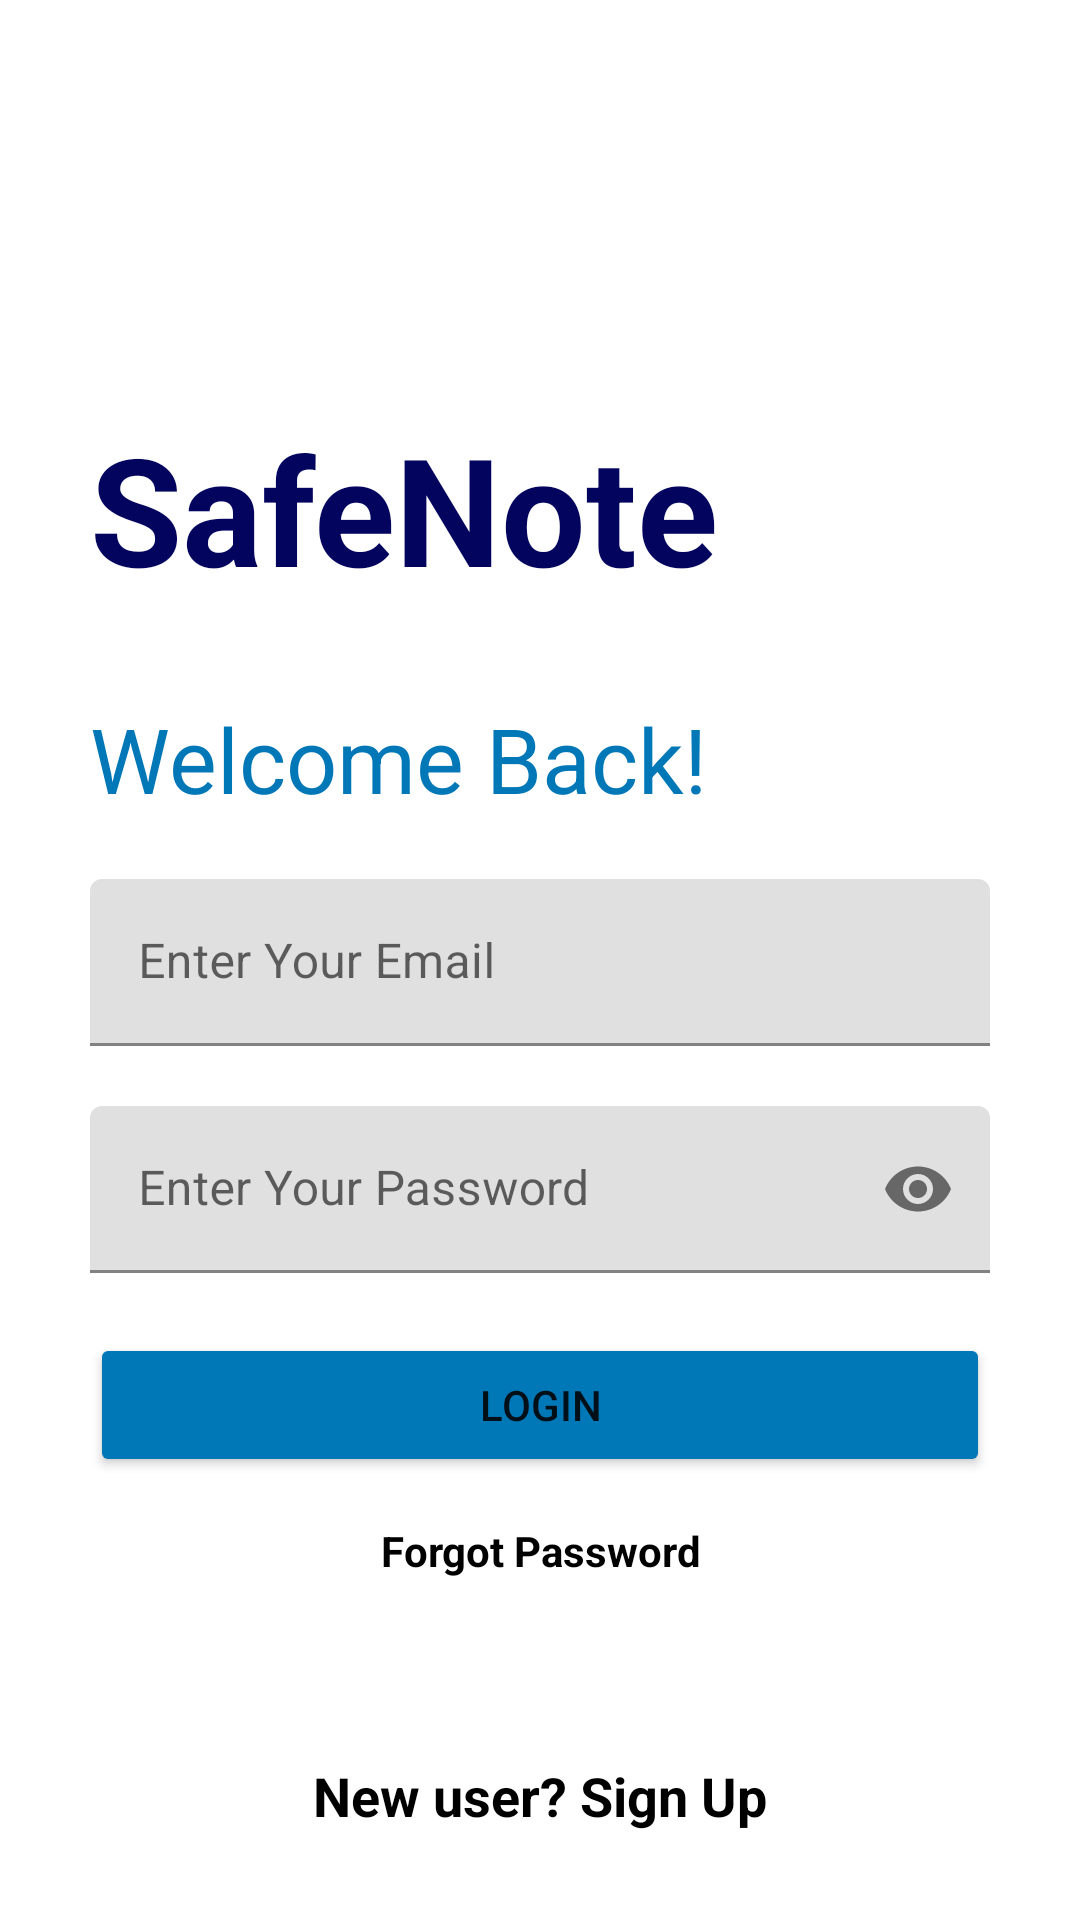

This screen was rendered from an Android layout file. Write that file and the resources it references.
<!-- AndroidManifest.xml: application theme Theme.SafeNote -->
<!-- res/layout/activity_main.xml -->
<?xml version="1.0" encoding="utf-8"?>
<androidx.constraintlayout.widget.ConstraintLayout
    xmlns:android="http://schemas.android.com/apk/res/android"
    xmlns:app="http://schemas.android.com/apk/res-auto"
    xmlns:tools="http://schemas.android.com/tools"
    android:layout_width="match_parent"
    android:layout_height="match_parent"
    tools:context=".MainActivity">

    <LinearLayout
        android:layout_width="match_parent"
        android:layout_height="wrap_content"
        android:layout_marginTop="36dp"
        android:orientation="vertical"
        app:layout_constraintEnd_toEndOf="parent"
        app:layout_constraintHorizontal_bias="0.0"
        app:layout_constraintStart_toStartOf="parent"
        app:layout_constraintTop_toTopOf="parent">

        <TextView
            android:id="@+id/appname"
            android:layout_width="wrap_content"
            android:layout_height="wrap_content"
            android:layout_marginLeft="30dp"
            android:layout_marginTop="100dp"
            android:layout_marginRight="30dp"
            android:text="SafeNote"
            android:textColor="#03045e"
            android:textSize="50sp"
            android:textStyle="bold"
            app:layout_constraintEnd_toEndOf="parent"
            app:layout_constraintHorizontal_bias="0.144"
            app:layout_constraintStart_toStartOf="parent"
            app:layout_constraintTop_toTopOf="parent" />

        <TextView
            android:id="@+id/welcome"
            android:layout_width="wrap_content"
            android:layout_height="wrap_content"
            android:layout_below="@+id/appname"
            android:layout_marginLeft="30dp"
            android:layout_marginTop="30dp"
            android:layout_marginRight="30dp"
            android:text="Welcome Back!"
            android:textColor="#0077b6"
            android:textSize="30sp"
            app:layout_constraintEnd_toEndOf="parent"
            app:layout_constraintHorizontal_bias="0.144"
            app:layout_constraintStart_toStartOf="parent"
            app:layout_constraintTop_toTopOf="@+id/appname" />

        
        
        
        
        
        
        
        
        
        
        
        
        
        
        
        
        
        
        

        
        
        
        
        
        
        
        
        
        
        
        
        
        
        
        
        
        
        

        <com.google.android.material.textfield.TextInputLayout
            android:id="@+id/inputEmailLayout"
            android:layout_width="match_parent"
            android:layout_height="wrap_content"
            android:layout_below="@+id/welcome"
            android:layout_centerInParent="true"
            android:layout_marginLeft="30dp"
            android:layout_marginTop="20dp"
            android:layout_marginRight="30dp"
            app:layout_constraintEnd_toEndOf="parent"
            app:layout_constraintStart_toStartOf="parent"
            app:layout_constraintTop_toBottomOf="@+id/welcome">

            <com.google.android.material.textfield.TextInputEditText
                android:id="@+id/inputEmail"
                android:layout_width="match_parent"
                android:layout_height="wrap_content"
                android:hint="@string/email_hint"
                android:inputType="textEmailAddress" />
        </com.google.android.material.textfield.TextInputLayout>

        <com.google.android.material.textfield.TextInputLayout
            android:id="@+id/inputPasswordLayout"
            android:layout_width="match_parent"
            android:layout_height="wrap_content"
            android:layout_below="@+id/inputEmail"
            android:layout_centerInParent="true"
            android:layout_marginLeft="30dp"
            android:layout_marginTop="20dp"
            android:layout_marginRight="30dp"
            app:layout_constraintEnd_toEndOf="parent"
            app:layout_constraintHorizontal_bias="0.0"
            app:layout_constraintStart_toStartOf="parent"
            app:layout_constraintTop_toBottomOf="@+id/inputEmailLayout"
            app:passwordToggleEnabled="true">

            <com.google.android.material.textfield.TextInputEditText
                android:id="@+id/inputPassword"
                android:layout_width="match_parent"
                android:layout_height="wrap_content"
                android:hint="@string/password_hint"
                android:inputType="textPassword" />
        </com.google.android.material.textfield.TextInputLayout>

        <Button
            android:id="@+id/buttonLogin"
            android:layout_width="match_parent"
            android:layout_height="wrap_content"
            android:layout_below="@+id/inputPassword"
            android:layout_centerHorizontal="true"
            android:layout_centerVertical="true"
            android:layout_marginLeft="30dp"
            android:layout_marginTop="20dp"
            android:layout_marginRight="30dp"
            android:backgroundTint="#0077b6"
            android:text="Login"
            app:layout_constraintEnd_toEndOf="parent"
            app:layout_constraintHorizontal_bias="0.498"
            app:layout_constraintStart_toStartOf="parent"
            app:layout_constraintTop_toBottomOf="@+id/inputPassword"
            app:layout_constraintVertical_bias="0.0" />

        <TextView
            android:id="@+id/gotoforgotpassword"
            android:layout_width="match_parent"
            android:layout_height="wrap_content"
            android:layout_below="@+id/inputPassword"
            android:layout_centerHorizontal="true"
            android:layout_marginTop="15dp"
            android:gravity="center_horizontal"
            android:text="Forgot Password"
            android:textColor="@color/black"
            android:textSize="14sp"
            android:textStyle="bold"
            app:layout_constraintEnd_toEndOf="parent"
            app:layout_constraintStart_toStartOf="parent"
            app:layout_constraintTop_toBottomOf="@+id/buttonLogin" />

        <TextView
            android:id="@+id/gotosignup"
            android:layout_width="match_parent"
            android:layout_height="wrap_content"
            android:layout_below="@+id/inputPassword"
            android:layout_centerHorizontal="true"
            android:layout_marginTop="60dp"
            android:gravity="center_horizontal"
            android:text="New user? Sign Up"
            android:textColor="@color/black"
            android:textSize="18sp"
            android:textStyle="bold"
            app:layout_constraintEnd_toEndOf="parent"
            app:layout_constraintStart_toStartOf="parent"
            app:layout_constraintTop_toBottomOf="@+id/buttonLogin" />

    </LinearLayout>

    <ImageView
        android:id="@+id/fingerprintIcon"
        android:layout_width="88dp"
        android:layout_height="80dp"
        android:visibility="gone"
        android:layout_alignParentStart="true"
        android:layout_alignParentEnd="true"
        android:layout_alignParentBottom="true"
        android:layout_marginBottom="16dp"
        android:gravity="center_horizontal"
        android:tint="#03045e"
        app:layout_constraintBottom_toBottomOf="parent"
        app:layout_constraintEnd_toEndOf="parent"
        app:layout_constraintHorizontal_bias="0.498"
        app:layout_constraintStart_toStartOf="parent"
        app:srcCompat="@drawable/ic_baseline_fingerprint_24" />

</androidx.constraintlayout.widget.ConstraintLayout>
<!-- resources referenced by this layout -->
<resources>
  <string name="email_hint">Enter Your Email</string>
  <string name="password_hint">Enter Your Password</string>
  <style name="Theme.SafeNote" parent="Theme.MaterialComponents.DayNight.NoActionBar">
          
          <item name="colorPrimary">@color/purple_500</item>
          <item name="colorPrimaryVariant">@color/purple_700</item>
          <item name="colorOnPrimary">@color/white</item>
          
          <item name="colorSecondary">@color/teal_200</item>
          <item name="colorSecondaryVariant">@color/teal_700</item>
          <item name="colorOnSecondary">@color/black</item>
          
          <item name="android:statusBarColor" tools:targetApi="l">?attr/colorPrimaryVariant</item>
          
      </style>
  <!-- not gathered from this repository: default colours our renderer supplied (Android Studio template values) -->
  <color name="purple_500">#FF6200EE</color>
  <color name="purple_700">#FF3700B3</color>
  <color name="teal_200">#FF03DAC5</color>
  <color name="teal_700">#FF018786</color>
  <color name="black">#FF000000</color>
  <color name="white">#FFFFFFFF</color>
</resources>
